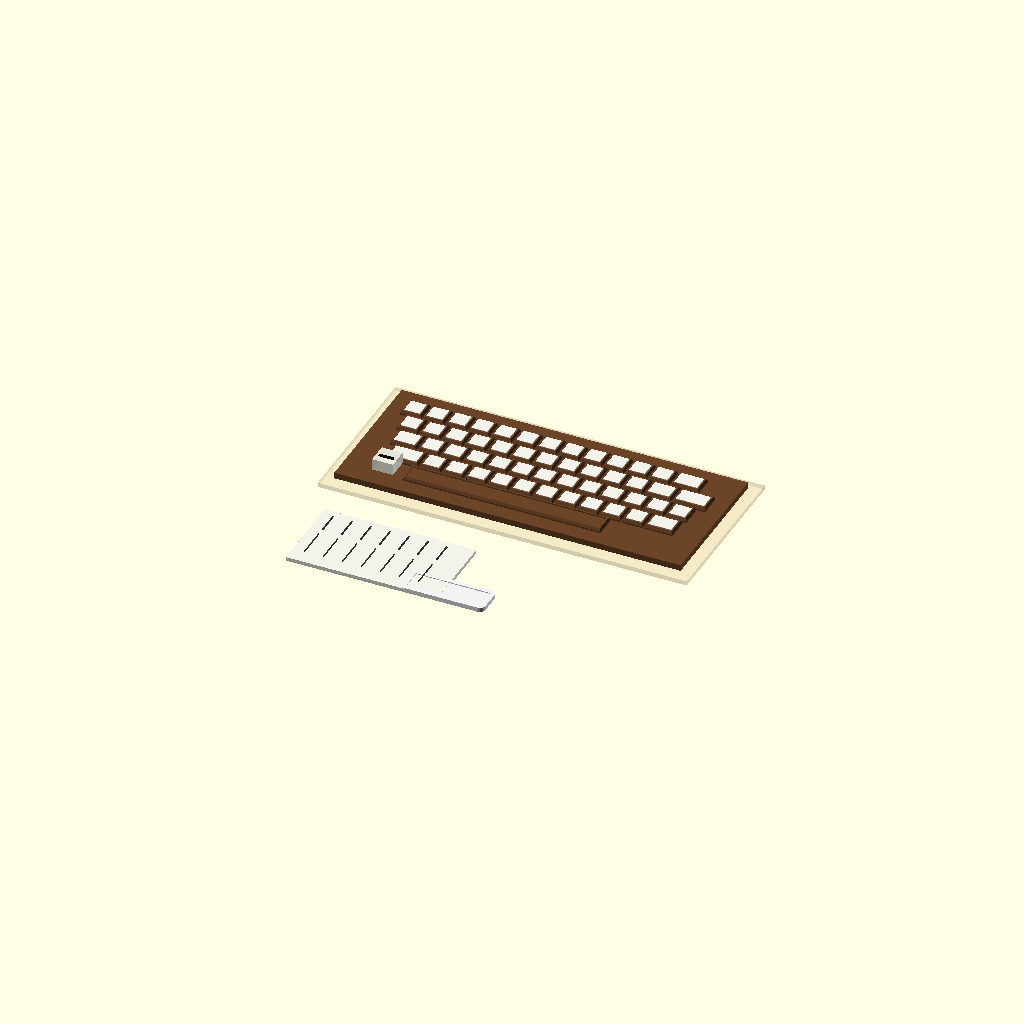
Cell 1: rendered with the file's own defaults.
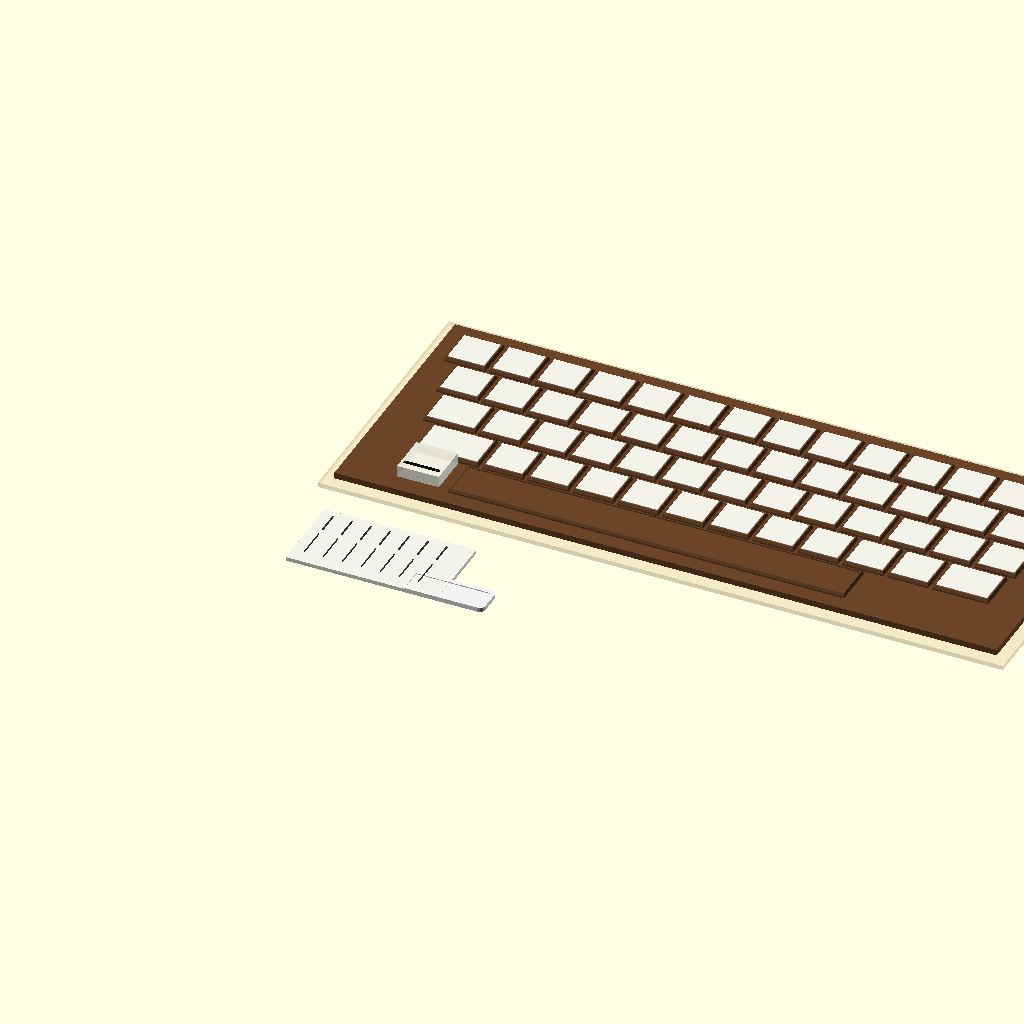
Cell 2: the same model with unit_mm = 11.
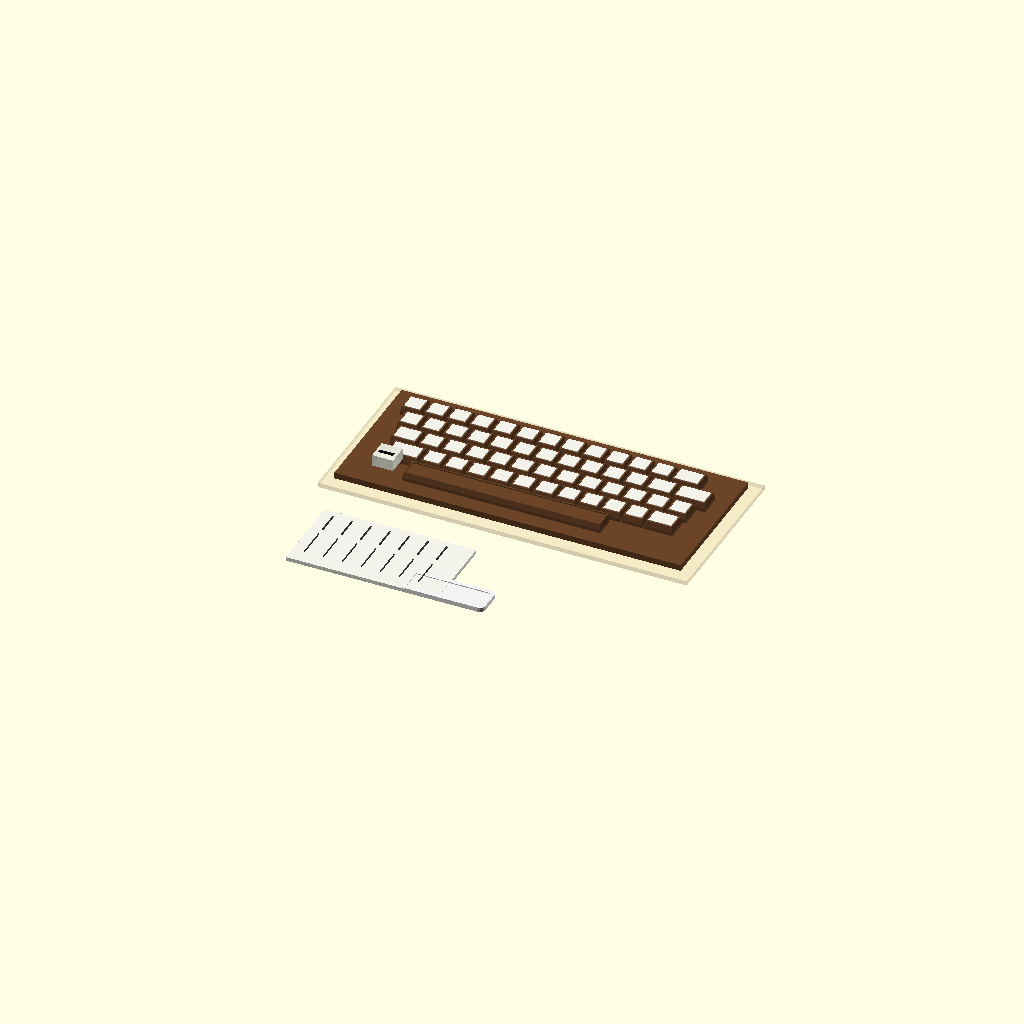
Cell 3 — key_top_h set to 2.4, the other parameters unchanged.
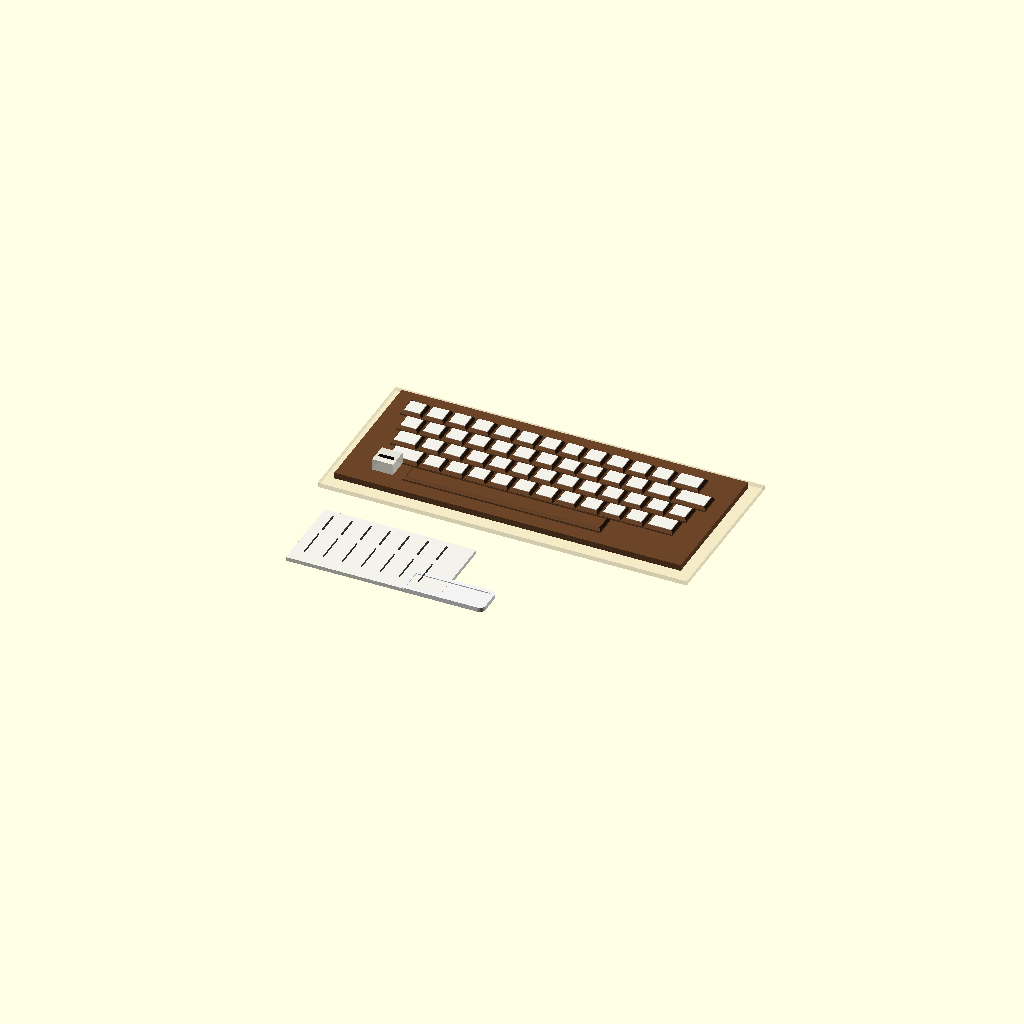
Cell 4 — key_chamfer set to 0.5, the other parameters unchanged.
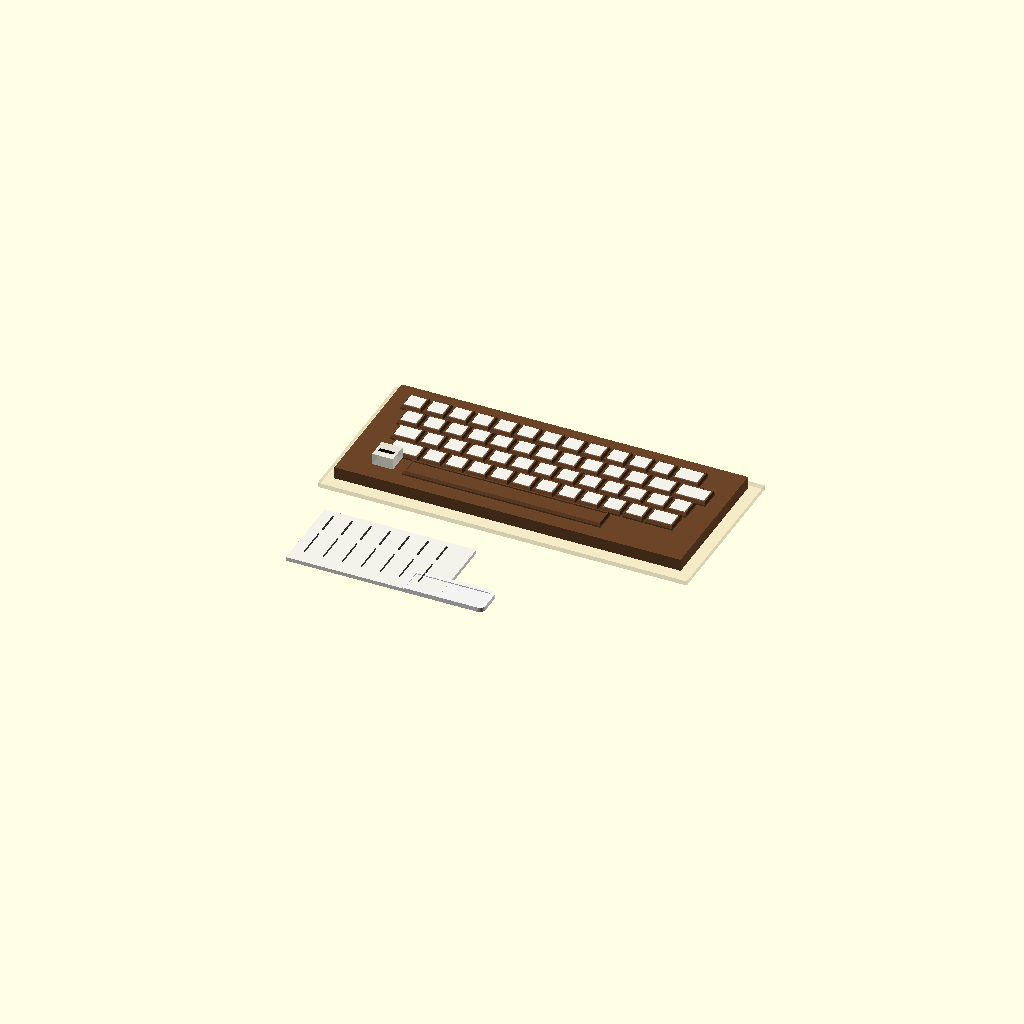
Cell 5 — carrier_t set to 3.2, the other parameters unchanged.
One fixed orthographic camera (rotation 55°, 0°, 25°; colour scheme Cornfield) for every cell.
Source of the model, 3dprint/cad/source/esp2_keyboard_reference.scad:
// ESP][ keyboard + badge + POWER reference geometry
// Units: millimetres. Plasticity-friendly primitives (no decorative mesh).
//
// Coordinate system (local keyboard):
//   +X left→right, +Y front→rear (space at Y≈0), +Z bottom→top
// Insertion into beige upper: from below along +Z
//
// ABSOLUTE_SCALE = PROVISIONAL (unit_mm). Relative layout from
//   dimensions/keyboard-layout.json / keylayout_example.png
//
// NOT final enclosure. POWER is separate. No Apple trademark artwork.

$fn = 32;

/* ---- PROVISIONAL scale (matches keyboard-layout.json) ---- */
unit_mm = 5.5;
key_gap_u = 0.08;
key_top_h = 1.2;
key_chamfer = 0.25;
carrier_t = 1.6;
web_t = 0.8;
web_z = 0.3; // web top below key-top underside
legend_inlay_d = 0.35;
legend_t = 0.4;

/* Envelope margins */
env_margin_x = 4.0;
env_margin_y = 4.0;

function u(v) = v * unit_mm;

module key_top(w_u, h_u) {
  w = u(w_u);
  h = u(h_u);
  // Simple chamfered top via Minkowski-lite: outer then inset top
  hull() {
    translate([key_chamfer, key_chamfer, 0])
      cube([w - 2 * key_chamfer, h - 2 * key_chamfer, key_top_h]);
    translate([0, 0, 0])
      cube([w, h, key_top_h * 0.35]);
  }
}

module legend_recess(w_u, h_u) {
  w = u(w_u) - 1.2;
  h = u(h_u) - 1.2;
  if (w > 0.8 && h > 0.8)
    translate([0.6, 0.6, key_top_h - legend_inlay_d])
      cube([w, h, legend_inlay_d + 0.05]);
}

module key_with_recess(w_u, h_u) {
  difference() {
    key_top(w_u, h_u);
    legend_recess(w_u, h_u);
  }
}

/* ---- Key positions (xU, yU, wU, hU) — keep in sync with keyboard-layout.json ---- */
keys = [
  // number row
  [0.00, 4.48, 1.00, 1.00], [1.08, 4.48, 1.00, 1.00], [2.16, 4.48, 1.00, 1.00],
  [3.24, 4.48, 1.00, 1.00], [4.32, 4.48, 1.00, 1.00], [5.40, 4.48, 1.00, 1.00],
  [6.48, 4.48, 1.00, 1.00], [7.56, 4.48, 1.00, 1.00], [8.64, 4.48, 1.00, 1.00],
  [9.72, 4.48, 1.00, 1.00], [10.80, 4.48, 1.00, 1.00], [11.88, 4.48, 1.00, 1.00],
  [12.96, 4.48, 1.35, 1.00],
  // qwerty
  [0.35, 3.36, 1.00, 1.00], [1.43, 3.36, 1.00, 1.00], [2.51, 3.36, 1.00, 1.00],
  [3.59, 3.36, 1.00, 1.00], [4.67, 3.36, 1.00, 1.00], [5.75, 3.36, 1.00, 1.00],
  [6.83, 3.36, 1.00, 1.00], [7.91, 3.36, 1.00, 1.00], [8.99, 3.36, 1.00, 1.00],
  [10.07, 3.36, 1.00, 1.00], [11.15, 3.36, 1.00, 1.00], [12.23, 3.36, 1.25, 1.00],
  [13.56, 3.36, 1.60, 1.00],
  // asdf
  [0.55, 2.24, 1.25, 1.00], [1.88, 2.24, 1.00, 1.00], [2.96, 2.24, 1.00, 1.00],
  [4.04, 2.24, 1.00, 1.00], [5.12, 2.24, 1.00, 1.00], [6.20, 2.24, 1.00, 1.00],
  [7.28, 2.24, 1.00, 1.00], [8.36, 2.24, 1.00, 1.00], [9.44, 2.24, 1.00, 1.00],
  [10.52, 2.24, 1.00, 1.00], [11.60, 2.24, 1.00, 1.00], [12.68, 2.24, 1.00, 1.00],
  [13.76, 2.24, 1.00, 1.00],
  // zxcv
  [0.85, 1.12, 1.55, 1.00], [2.48, 1.12, 1.00, 1.00], [3.56, 1.12, 1.00, 1.00],
  [4.64, 1.12, 1.00, 1.00], [5.72, 1.12, 1.00, 1.00], [6.80, 1.12, 1.00, 1.00],
  [7.88, 1.12, 1.00, 1.00], [8.96, 1.12, 1.00, 1.00], [10.04, 1.12, 1.00, 1.00],
  [11.12, 1.12, 1.00, 1.00], [12.20, 1.12, 1.00, 1.00], [13.28, 1.12, 1.35, 1.00],
  // space
  [2.20, 0.00, 9.50, 1.00]
];

module brown_key_tops() {
  for (k = keys)
    translate([u(k[0]), u(k[1]), carrier_t])
      key_with_recess(k[2], k[3]);
}

module hidden_webs() {
  // Horizontal row webs + vertical links — below viewing plane through gaps
  color([0.35, 0.2, 0.1])
    translate([0, 0, web_z]) {
      // row spines
      for (y = [0.0, 1.12, 2.24, 3.36, 4.48])
        translate([u(0.2), u(y) + u(0.35), 0])
          cube([u(14.8), web_t, web_t]);
      // vertical connectors
      for (x = [1, 4, 7, 10, 13])
        translate([u(x), u(0.2), 0])
          cube([web_t, u(5.2), web_t]);
    }
}

module carrier_plate() {
  w = u(15.16) + 2 * env_margin_x;
  d = u(5.48) + 2 * env_margin_y;
  translate([-env_margin_x, -env_margin_y, 0])
    cube([w, d, carrier_t]);
}

module brown_keyboard_one_piece() {
  color([0.42, 0.27, 0.16]) {
    carrier_plate();
    hidden_webs();
    brown_key_tops();
  }
}

/* White legend inserts — placeholder plates (editable text in Plasticity) */
module white_legend_placeholders() {
  color([0.95, 0.95, 0.92])
    for (k = keys)
      if (k[2] < 8) // skip space
        translate([u(k[0]) + 0.7, u(k[1]) + 0.7, carrier_t + key_top_h - legend_inlay_d])
          cube([u(k[2]) - 1.4, u(k[3]) - 1.4, legend_t]);
}

/* POWER — separate, not on brown carrier */
module power_indicator() {
  fw = unit_mm;
  fd = unit_mm;
  bh = 3.0;
  recess = 0.4;
  // Position: left of space bar (PROVISIONAL)
  translate([u(2.2) - fw - 2.5, u(0.0), carrier_t + key_top_h - recess]) {
    color([0.95, 0.95, 0.9, 0.85])
      cube([fw, fd, bh]);
    // black POWER legend placeholder (thin raised bar stand-in)
    color([0.05, 0.05, 0.05])
      translate([0.8, 1.8, bh])
        cube([fw - 1.6, 0.9, 0.15]);
  }
}

/* 0.2 mm nozzle legend test coupon */
module legend_test_coupon() {
  plate_w = 40;
  plate_d = 22;
  translate([0, -40, 0]) {
    color([0.95, 0.95, 0.92])
      cube([plate_w, plate_d, 1.0]);
    // Candidate A strokes 0.25 mm — bar proxies for difficult glyphs
    color([0.2, 0.2, 0.2]) {
      for (i = [0:6])
        translate([3 + i * 5, 4, 1.0])
          cube([0.25, 8, 0.25]);
      // Candidate B strokes 0.35 mm
      for (i = [0:6])
        translate([3 + i * 5, 14, 1.0])
          cube([0.35, 6, 0.25]);
    }
  }
}

/* ESP][ badge carrier — no Apple artwork */
module esp2_badge_carrier() {
  bw = 22;
  bh = 8;
  bt = 1.2;
  recess = 0.25;
  translate([30, -40, 0]) {
    color([0.95, 0.95, 0.95])
      difference() {
        hull() {
          translate([1.5, 1.5, 0]) cylinder(h = bt, r = 1.5);
          translate([bw - 1.5, 1.5, 0]) cylinder(h = bt, r = 1.5);
          translate([1.5, bh - 1.5, 0]) cylinder(h = bt, r = 1.5);
          translate([bw - 1.5, bh - 1.5, 0]) cylinder(h = bt, r = 1.5);
        }
        translate([1.2, 1.2, bt - recess])
          cube([bw - 2.4, bh - 2.4, recess + 0.05]);
      }
  }
}

/* Beige enclosure interface reference plane (not full shell) */
module beige_interface_plane() {
  w = u(15.16) + 2 * env_margin_x + 6;
  d = u(5.48) + 2 * env_margin_y + 6;
  color([0.93, 0.86, 0.7, 0.35])
    translate([-env_margin_x - 3, -env_margin_y - 3, -1.5])
      cube([w, d, 1.2]);
}

/* ---- Assembly preview ---- */
module keyboard_reference_assembly() {
  beige_interface_plane();
  brown_keyboard_one_piece();
  white_legend_placeholders();
  power_indicator();
  legend_test_coupon();
  esp2_badge_carrier();
}

keyboard_reference_assembly();
Parameter table extracted from the source (name, type, default, range or options):
unit_mm: number, default 5.5
key_gap_u: number, default 0.08
key_top_h: number, default 1.2
key_chamfer: number, default 0.25
carrier_t: number, default 1.6
web_t: number, default 0.8
web_z: number, default 0.3
legend_inlay_d: number, default 0.35
legend_t: number, default 0.4
env_margin_x: number, default 4
env_margin_y: number, default 4
